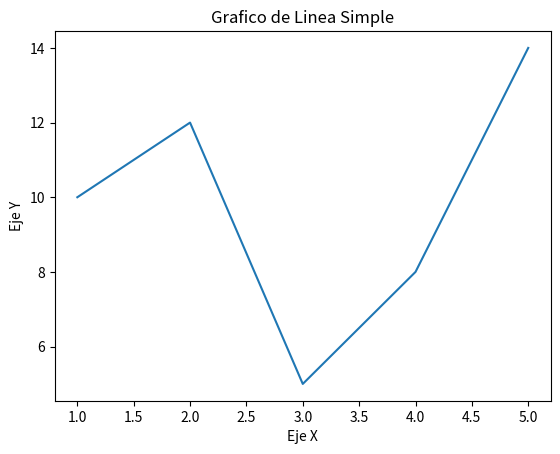

The script that saved this image:
import matplotlib.pyplot as plt  # Se importa la libreria Matplotlib

# Se crean listas y se asignan a variables 
x = [1, 2, 3, 4, 5]
y = [10, 12, 5, 8, 14]

plt.plot(x, y)  # Crea un gráfico de línea utilizando los datos en las listas


# Etiqueta los ejes y agrega un titulo al grafico
plt.xlabel("Eje X")
plt.ylabel("Eje Y")
plt.title("Grafico de Linea Simple")

plt.savefig("grafico.png")   # Guarda el gráfico en un archivo de imagen
 
plt.show()   # Muestra el grafico


